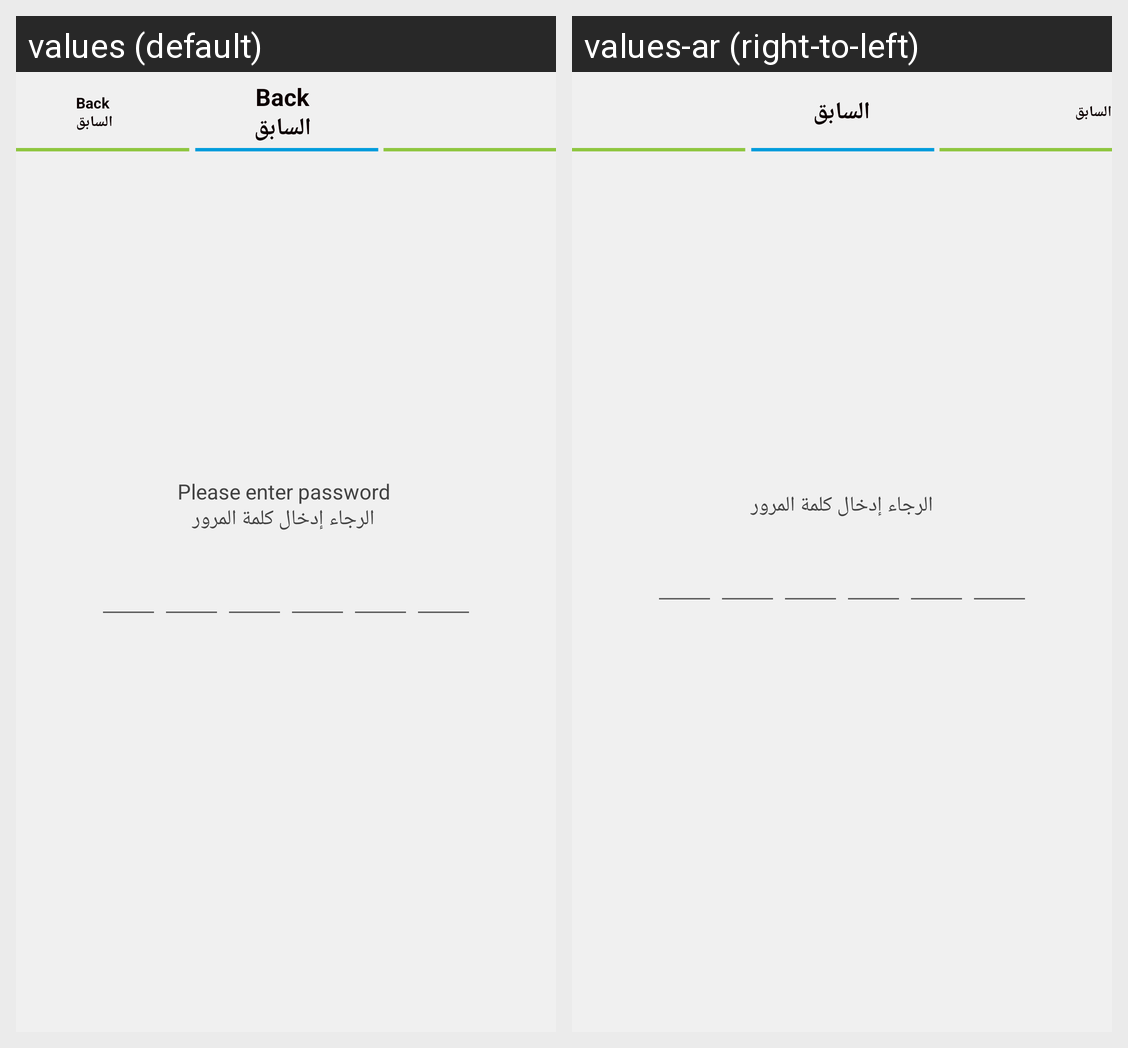

The Android screen above is rendered under two locales of the same app. Produce the string resources it draws, with the default and per-locale values.
Android screen res/layout/activity_password.xml rendered under 2 locales, left to right: values (default), values-ar (right-to-left). Device: Nexus 5 (rendered at 1080×1920; each locale shown at half size, 540×960, under a caption strip naming it); theme MyMaterialTheme.
Strings drawn on this screen, with the default value and each locale's value (text and hints the layout hard-codes, and strings that could not be matched under every locale, appear in the picture but are not listed):

inputPassWord
  values: Please enter password 
       الرجاء إدخال كلمة المرور
  values-ar: الرجاء إدخال كلمة المرور

back
  values: Back 
       السابق
  values-ar: السابق
